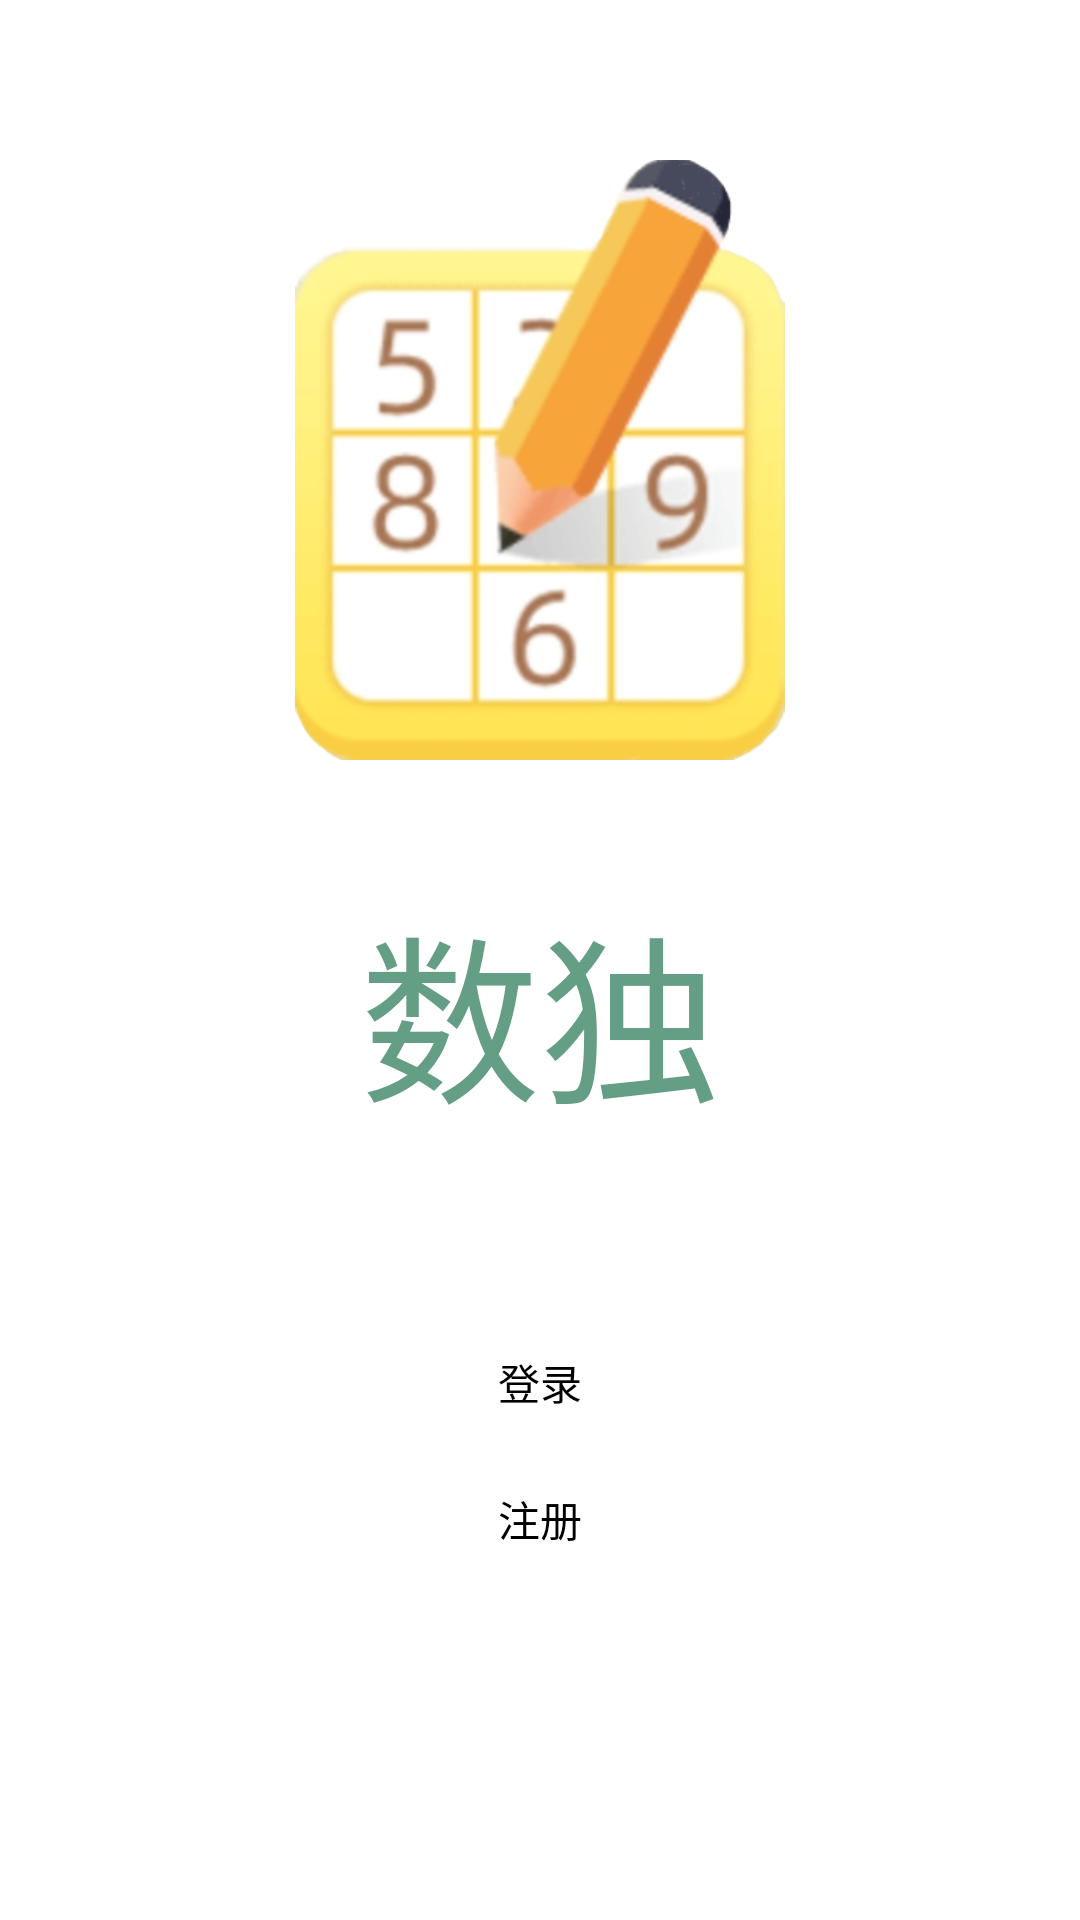

Android layout source for this screen:
<!-- AndroidManifest.xml: application theme AppTheme -->
<!-- res/layout/activity_main_page.xml -->
<?xml version="1.0" encoding="utf-8"?>
<androidx.constraintlayout.widget.ConstraintLayout xmlns:android="http://schemas.android.com/apk/res/android"
    xmlns:app="http://schemas.android.com/apk/res-auto"
    xmlns:tools="http://schemas.android.com/tools"
    android:layout_width="match_parent"
    android:layout_height="match_parent"
    android:background="@drawable/main_back"
    tools:context=".MainPage">

    <LinearLayout
        android:layout_width="match_parent"
        android:layout_height="match_parent"
        android:orientation="vertical"
        android:gravity="center">
        <ImageView
            android:layout_width="200dp"
            android:layout_height="200dp"
            android:src="@drawable/logo">

        </ImageView>
        <TextView
            android:layout_width="wrap_content"
            android:layout_height="wrap_content"
            android:layout_marginTop="40dp"
            android:text="数独"
            android:textSize="60sp"
            android:textColor="#BA2A7A57">

        </TextView>
<LinearLayout
    android:layout_width="match_parent"
    android:layout_height="wrap_content"
    android:padding="70dp"

    android:orientation="vertical">


        <LinearLayout
            android:layout_width="match_parent"
            android:layout_height="wrap_content"
            android:layout_weight="1">

            <Button
                android:id="@+id/login"
                android:layout_width="match_parent"
                android:layout_height="wrap_content"
                android:layout_weight="1"
                android:background="@drawable/back_button"
                android:text="登录"></Button>
        </LinearLayout>

       <LinearLayout
           android:layout_width="match_parent"
           android:layout_height="wrap_content"
           android:layout_weight="1"
           android:layout_marginTop="25dp"
           >
           <Button
               android:id="@+id/sign"
               android:layout_width="match_parent"
               android:layout_height="wrap_content"
               android:layout_weight="1"
               android:background="@drawable/back_button"
               android:text="注册">
           </Button>
       </LinearLayout>


















</LinearLayout>




    </LinearLayout>

</androidx.constraintlayout.widget.ConstraintLayout>
<!-- resources referenced by this layout -->
<resources>
  <!-- drawable back_button (drawable) -->
  <?xml version="1.0" encoding="utf-8"?>
  <shape xmlns:android="http://schemas.android.com/apk/res/android">
     <solid android:color="#55ffffff"></solid>
      <corners
          android:bottomLeftRadius="10dp"
          android:bottomRightRadius="10dp"
          android:topLeftRadius="10dp"
          android:topRightRadius="10dp">
  
      </corners>
  </shape>
  <!-- drawable logo: png bitmap (drawable-mdpi, 62992 bytes) -->
  <style name="AppTheme" parent="AppBaseTheme">
          
      </style>
  <style name="AppBaseTheme" parent="android:Theme.Light">
          
      </style>
</resources>
